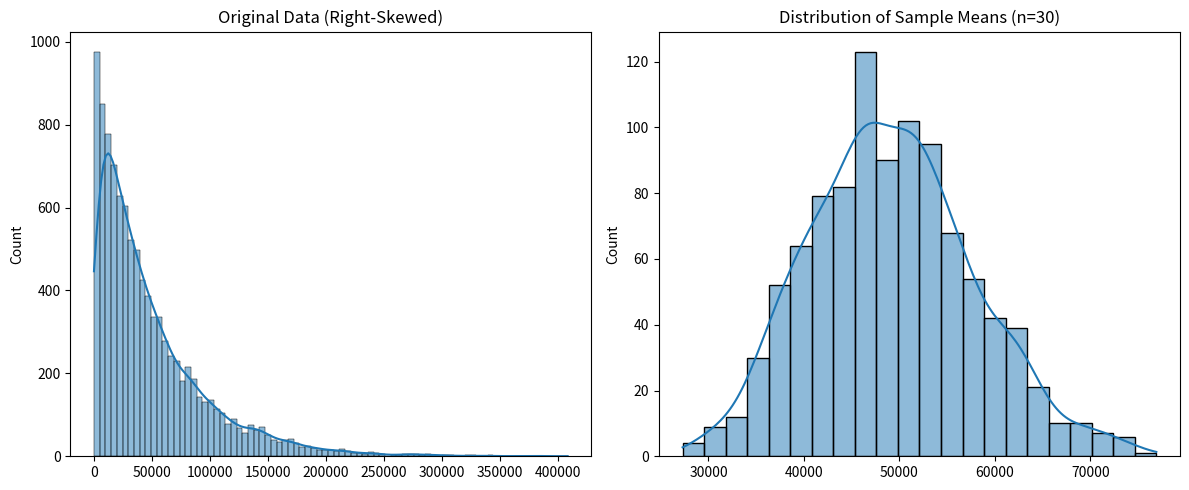

Source code (Python):
import numpy as np
import pandas as pd
import matplotlib.pyplot as plt
import seaborn as sns

np.random.seed(42)

original_data=np.random.exponential(scale=50000,size=10000)

plt.figure(figsize=(12,5))

plt.subplot(1,2,1)
sns.histplot(original_data,kde=True)
plt.title("Original Data (Right-Skewed)")

sample_means=[]

for i in range(1000):
    sample=np.random.choice(original_data,size=30)
    sample_mean=np.mean(sample)
    sample_means.append(sample_mean)
    
sample_means=np.array(sample_means)

plt.subplot(1,2,2)
sns.histplot(sample_means,kde=True)
plt.title("Distribution of Sample Means (n=30)")

plt.tight_layout()
plt.show()

print("Original Data Mean : ",round(np.mean(original_data),2))
print("Mean of Sample Means : ",round(np.mean(sample_means),2))
print("Original Data Std Dev : ",round(np.std(original_data),2))
print("Sample Means Standard Deviation(Standard Error):",round(np.std(sample_means),2))
